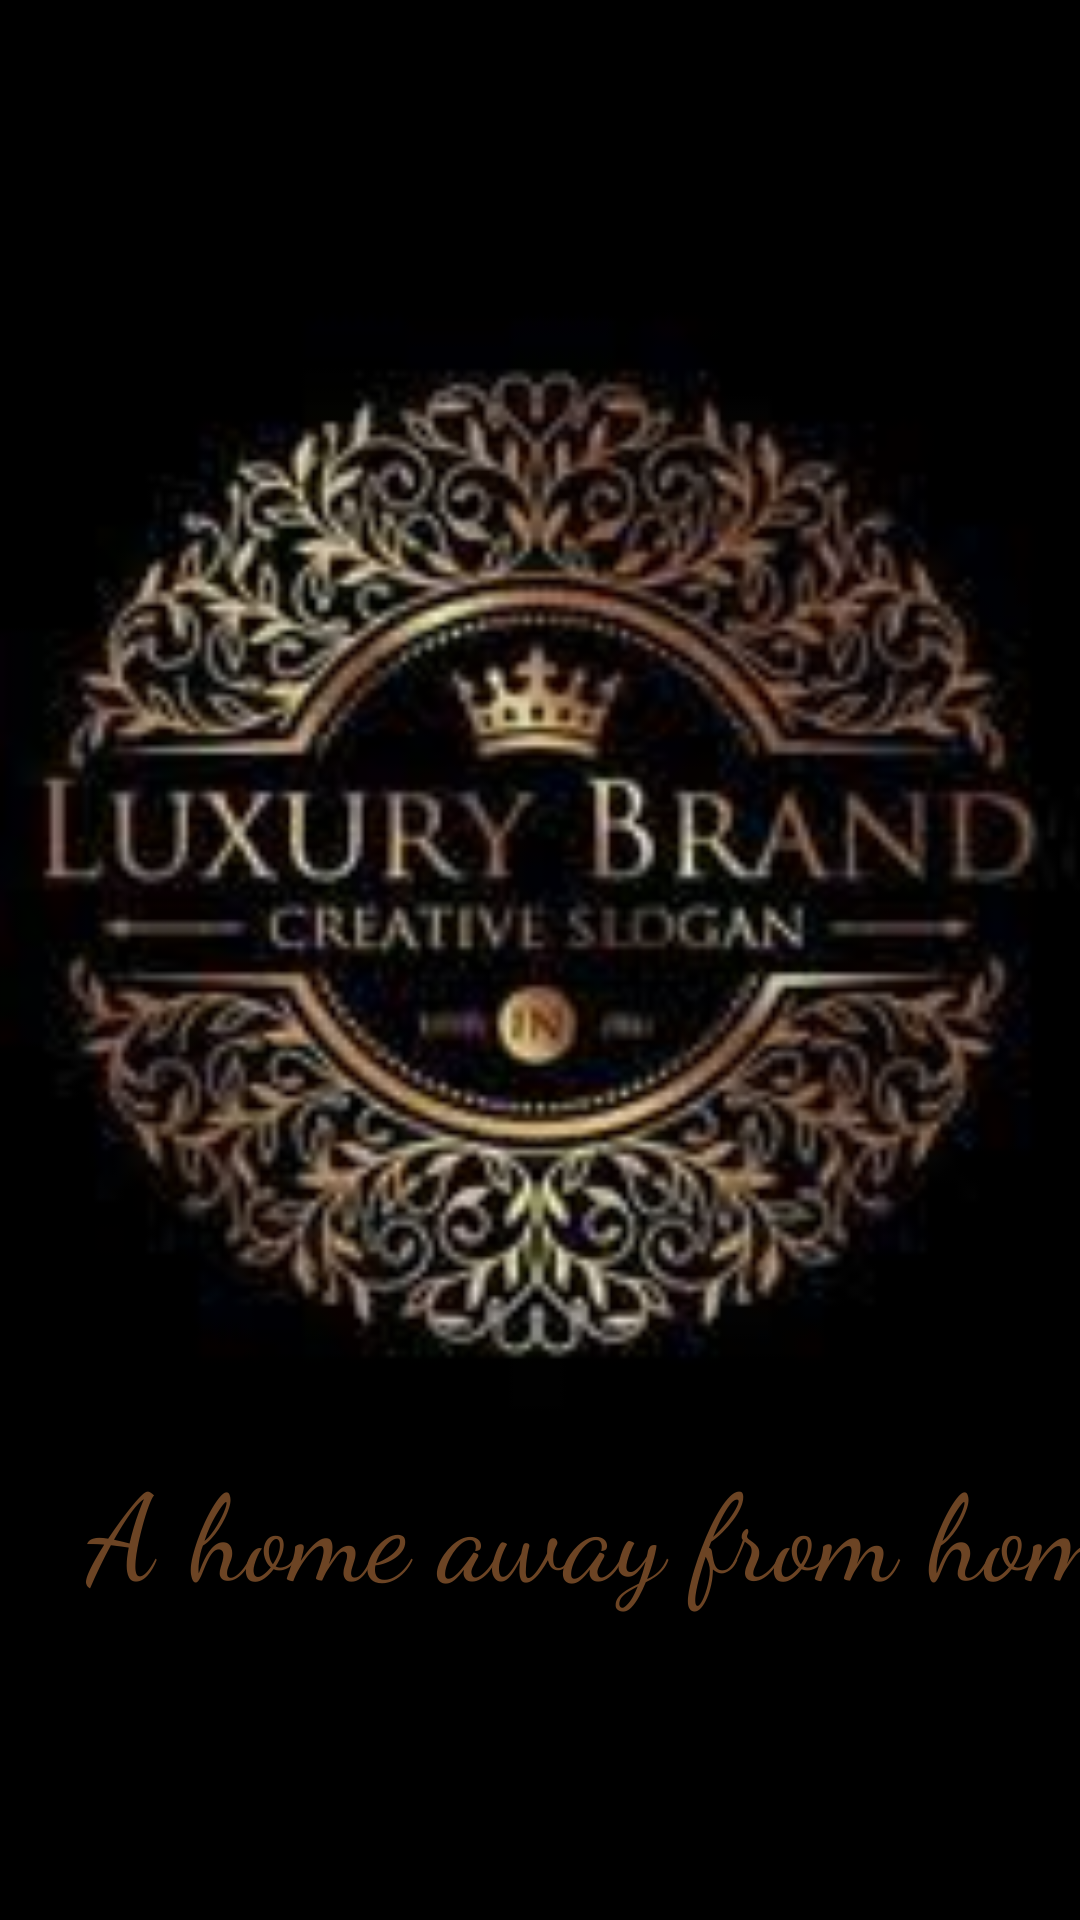

This screen was rendered from an Android layout file. Write that file and the resources it references.
<!-- AndroidManifest.xml: application theme Theme.MyandroidProject -->
<!-- res/layout/spash_activity.xml -->
<?xml version="1.0" encoding="utf-8"?>
<androidx.constraintlayout.widget.ConstraintLayout xmlns:android="http://schemas.android.com/apk/res/android"
    xmlns:app="http://schemas.android.com/apk/res-auto"
    xmlns:tools="http://schemas.android.com/tools"
    android:layout_width="match_parent"
    android:background="@color/black"
    android:layout_height="match_parent">


    <ImageView
        android:id="@+id/imageView"
        android:layout_width="432dp"
        android:layout_height="561dp"
        app:layout_constraintBottom_toBottomOf="parent"
        app:layout_constraintEnd_toEndOf="parent"
        app:layout_constraintHorizontal_bias="0.523"
        app:layout_constraintStart_toStartOf="parent"
        app:layout_constraintTop_toTopOf="parent"
        app:layout_constraintVertical_bias="0.094"
        app:srcCompat="@drawable/LuxuryBrand" />

    <TextView
        android:id="@+id/textView4"
        android:layout_width="420dp"
        android:layout_height="91dp"
        android:fontFamily="cursive"
        android:gravity="center"
        android:text="A home away from home."
        android:textColor="#6C4424"
        android:textSize="40sp"
        app:layout_constraintBottom_toBottomOf="parent"
        app:layout_constraintEnd_toEndOf="parent"
        app:layout_constraintHorizontal_bias="0.0"
        app:layout_constraintStart_toStartOf="parent"
        app:layout_constraintTop_toTopOf="parent"
        app:layout_constraintVertical_bias="0.846" />
</androidx.constraintlayout.widget.ConstraintLayout>
<!-- resources referenced by this layout -->
<resources>
  <!-- drawable LuxuryBrand: jpeg bitmap (drawable, 7330 bytes) -->
  <style name="Theme.MyandroidProject" parent="Base.Theme.MyandroidProject" />
  <style name="Base.Theme.MyandroidProject" parent="Theme.Material3.DayNight.NoActionBar">
          
          
      </style>
  <!-- not gathered from this repository: default colours our renderer supplied (Android Studio template values) -->
  <color name="black">#FF000000</color>
</resources>
